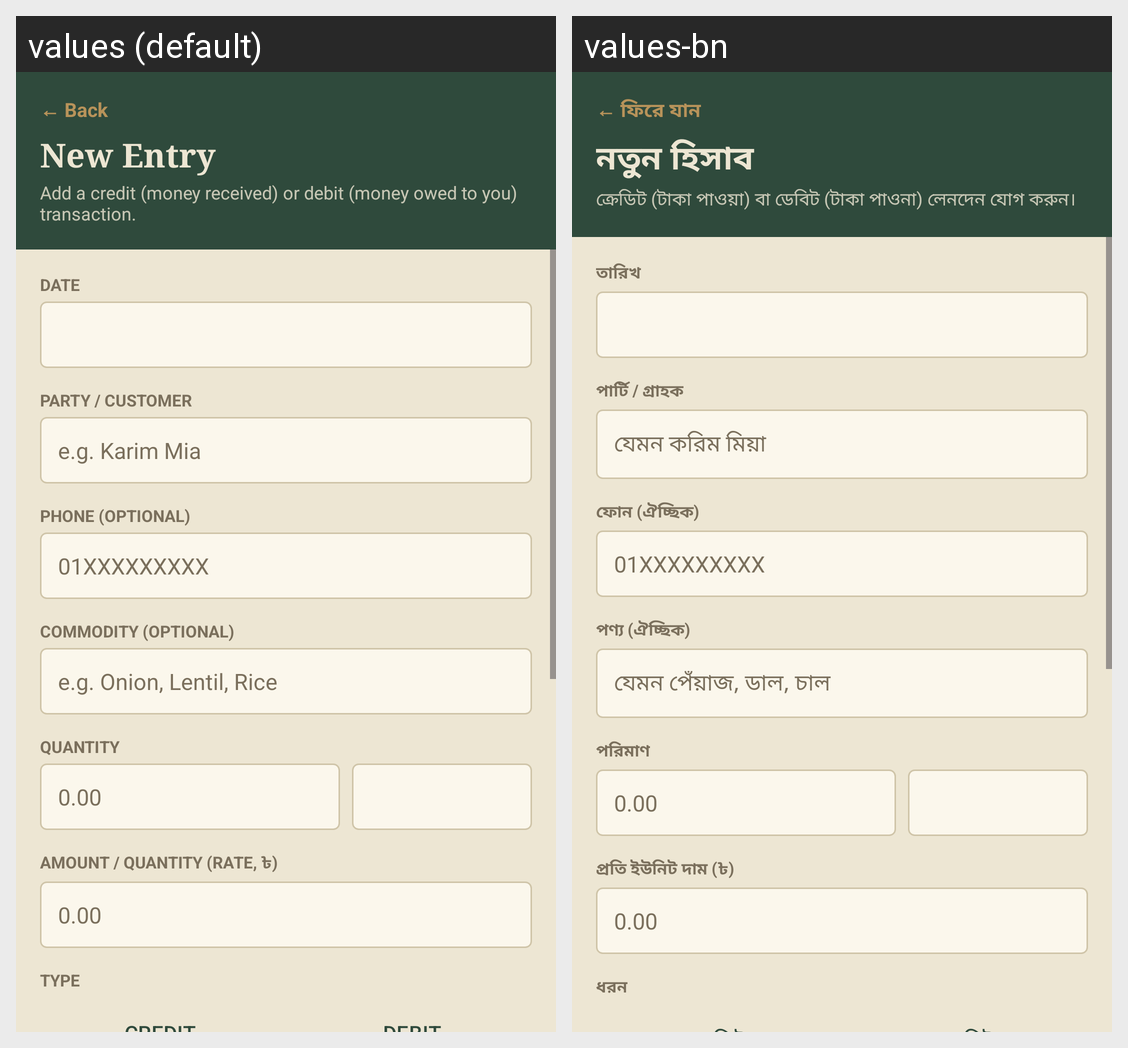

Strings drawn on this Android screen and how each of the app's shown locales translates them:
Android screen res/layout/activity_entry.xml rendered under 2 locales, left to right: values (default), values-bn. Device: Nexus 5 (rendered at 1080×1920; each locale shown at half size, 540×960, under a caption strip naming it); theme Theme.Khata.
Strings drawn on this screen, with the default value and each locale's value (text and hints the layout hard-codes, and strings that could not be matched under every locale, appear in the picture but are not listed):

backLink
  values: ← Back
  values-bn: ← ফিরে যান

newEntryTitle
  values: New Entry
  values-bn: নতুন হিসাব

newEntrySub
  values: Add a credit (money received) or debit (money owed to you) transaction.
  values-bn: ক্রেডিট (টাকা পাওয়া) বা ডেবিট (টাকা পাওনা) লেনদেন যোগ করুন।

lblDate
  values: Date
  values-bn: তারিখ

lblParty
  values: Party / customer
  values-bn: পার্টি / গ্রাহক

partyPlaceholder
  values: e.g. Karim Mia
  values-bn: যেমন করিম মিয়া

lblPhone
  values: Phone (optional)
  values-bn: ফোন (ঐচ্ছিক)

lblCommodity
  values: Commodity (optional)
  values-bn: পণ্য (ঐচ্ছিক)

commodityPlaceholder
  values: e.g. Onion, Lentil, Rice
  values-bn: যেমন পেঁয়াজ, ডাল, চাল

lblQuantity
  values: Quantity
  values-bn: পরিমাণ

lblRate
  values: Amount / Quantity (rate, ৳)
  values-bn: প্রতি ইউনিট দাম (৳)

lblType
  values: Type
  values-bn: ধরন
